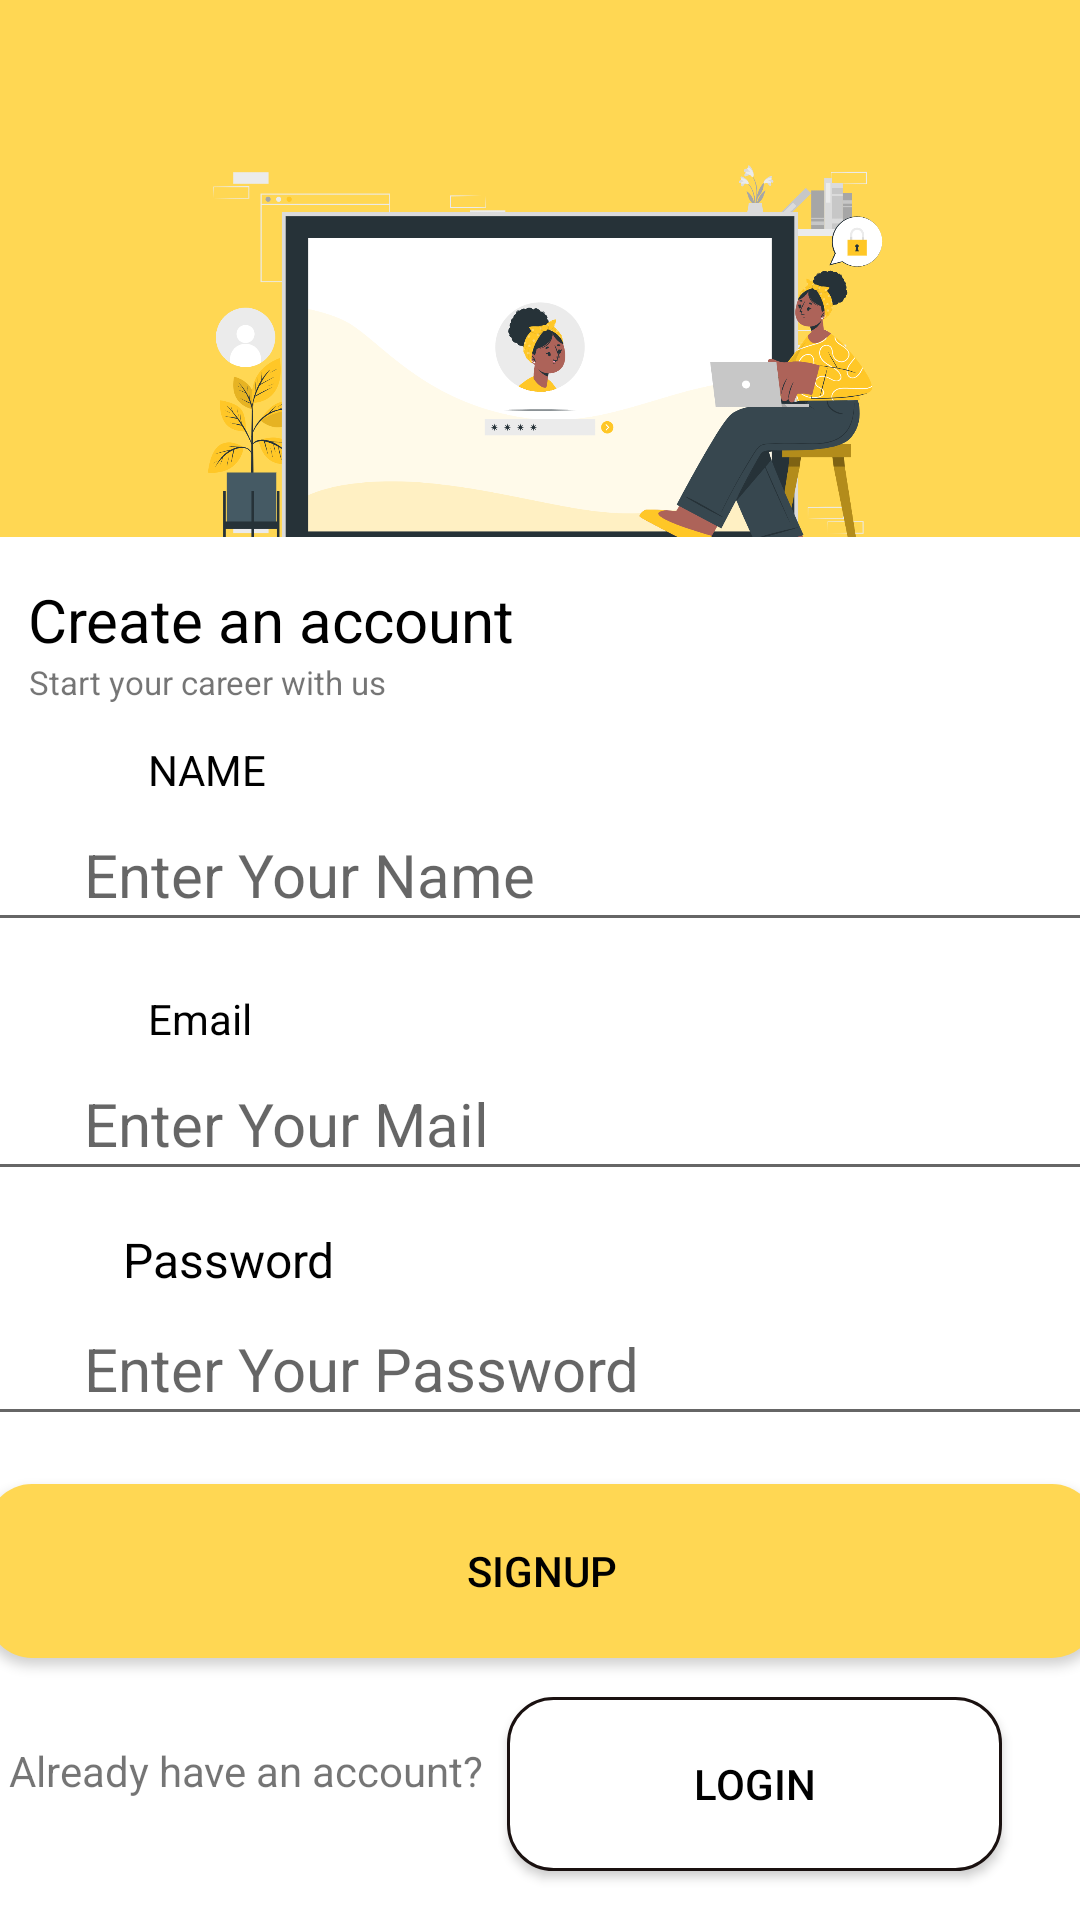

Here is an Android app screen rendered from its layout file. Give the layout XML and the strings, colors and styles it references.
<!-- AndroidManifest.xml: application theme Theme.LoginTask -->
<!-- res/layout/activity_signup.xml -->
<?xml version="1.0" encoding="utf-8"?>
<androidx.constraintlayout.widget.ConstraintLayout xmlns:android="http://schemas.android.com/apk/res/android"
    xmlns:app="http://schemas.android.com/apk/res-auto"
    xmlns:tools="http://schemas.android.com/tools"
    android:layout_width="match_parent"
    android:layout_height="match_parent"
    android:background="@color/yell"
    tools:context=".signup">

    <ImageView
        android:id="@+id/imageView2"
        android:layout_width="388dp"
        android:layout_height="256dp"
        android:background="@color/yell"
        android:contentDescription="@string/imagelogin"
        app:layout_constraintEnd_toEndOf="parent"
        app:layout_constraintHorizontal_bias="0.521"
        app:layout_constraintStart_toStartOf="parent"
        app:layout_constraintTop_toTopOf="parent"
        app:srcCompat="@drawable/computer_login_cuate" />

    <TextView
        android:id="@+id/textView7"
        android:layout_width="416dp"
        android:layout_height="461dp"
        android:background="@drawable/boxed"
        app:layout_constraintBottom_toBottomOf="parent"
        app:layout_constraintEnd_toEndOf="parent"
        app:layout_constraintStart_toStartOf="parent" />

    <Button
        android:id="@+id/signup_sigBTN"
        android:layout_width="370dp"
        android:layout_height="58dp"
        android:layout_marginTop="16dp"
        android:background="@drawable/boxedbutton"
        android:backgroundTint="@color/yell"
        android:text="@string/signup"
        app:layout_constraintEnd_toEndOf="parent"
        app:layout_constraintHorizontal_bias="0.478"
        app:layout_constraintStart_toStartOf="parent"
        app:layout_constraintTop_toBottomOf="@+id/passwordsignupEDT" />

    <EditText
        android:id="@+id/namesignupEDT"
        android:layout_width="375dp"
        android:layout_height="48dp"
        android:hint="@string/enter_your_name"
        android:importantForAutofill="no"
        android:inputType="text"
        android:paddingStart="35dp"
        android:paddingEnd="0dp"
        android:textColor="@color/black"
        android:textSize="20sp"
        app:layout_constraintEnd_toEndOf="parent"
        app:layout_constraintStart_toStartOf="parent"
        app:layout_constraintTop_toBottomOf="@+id/textView14" />

    <EditText
        android:id="@+id/passwordsignupEDT"
        android:layout_width="375dp"
        android:layout_height="48dp"
        android:hint="@string/enter_your_password"
        android:importantForAutofill="no"
        android:inputType="textPassword"
        android:paddingStart="35dp"
        android:paddingEnd="0dp"
        android:textColor="@color/black"
        android:textSize="20sp"
        app:layout_constraintEnd_toEndOf="parent"
        app:layout_constraintStart_toStartOf="parent"
        app:layout_constraintTop_toBottomOf="@+id/textView17" />

    <EditText
        android:id="@+id/emailsignupEDT"
        android:layout_width="375dp"
        android:layout_height="48dp"
        android:hint="@string/enter_your_mail"
        android:importantForAutofill="no"
        android:inputType="textEmailAddress"
        android:paddingStart="35dp"
        android:paddingEnd="0dp"
        android:textColor="@color/black"
        android:textSize="20sp"
        app:layout_constraintEnd_toEndOf="parent"
        app:layout_constraintStart_toStartOf="parent"
        app:layout_constraintTop_toBottomOf="@+id/textView16" />

    <TextView
        android:id="@+id/textView8"
        android:layout_width="wrap_content"
        android:layout_height="wrap_content"
        android:layout_marginTop="14dp"
        android:text="@string/create_an_account"
        android:textColor="@color/black"
        android:textSize="20sp"
        app:layout_constraintEnd_toEndOf="parent"
        app:layout_constraintHorizontal_bias="0.048"
        app:layout_constraintStart_toStartOf="parent"
        app:layout_constraintTop_toTopOf="@+id/textView7" />

    <ImageView
        android:id="@+id/imageView8"
        android:layout_width="30dp"
        android:layout_height="30dp"
        android:layout_marginStart="16dp"
        android:layout_marginBottom="28dp"
        android:contentDescription="@string/person_image"
        app:layout_constraintBottom_toBottomOf="@+id/namesignupEDT"
        app:layout_constraintStart_toStartOf="parent"
        app:srcCompat="@drawable/ic_baseline_person_outline_24" />

    <TextView
        android:id="@+id/textView14"
        android:layout_width="wrap_content"
        android:layout_height="wrap_content"
        android:layout_marginTop="8dp"
        android:paddingStart="8dp"
        android:paddingEnd="0dp"
        android:text="@string/name"
        android:textColor="@color/black"
        app:layout_constraintEnd_toEndOf="parent"
        app:layout_constraintHorizontal_bias="0.132"
        app:layout_constraintStart_toStartOf="parent"
        app:layout_constraintTop_toBottomOf="@+id/textView15" />

    <ImageView
        android:id="@+id/imageView11"
        android:layout_width="23dp"
        android:layout_height="23dp"
        android:layout_marginEnd="28dp"
        android:layout_marginBottom="16dp"
        android:contentDescription="@string/showicon"
        app:layout_constraintBottom_toBottomOf="@+id/passwordsignupEDT"
        app:layout_constraintEnd_toEndOf="parent"
        app:srcCompat="@drawable/ic_baseline_remove_red_eye_24" />

    <TextView
        android:id="@+id/textView17"
        android:layout_width="wrap_content"
        android:layout_height="wrap_content"
        android:layout_marginTop="12dp"
        android:text="@string/password"
        android:textColor="@color/black"
        android:textSize="16sp"
        app:layout_constraintEnd_toEndOf="parent"
        app:layout_constraintHorizontal_bias="0.142"
        app:layout_constraintStart_toStartOf="parent"
        app:layout_constraintTop_toBottomOf="@+id/emailsignupEDT" />

    <TextView
        android:id="@+id/textView16"
        android:layout_width="wrap_content"
        android:layout_height="wrap_content"
        android:layout_marginTop="16dp"
        android:paddingStart="8dp"
        android:paddingEnd="0dp"
        android:text="@string/email"
        android:textColor="@color/black"
        app:layout_constraintEnd_toEndOf="parent"
        app:layout_constraintHorizontal_bias="0.13"
        app:layout_constraintStart_toStartOf="parent"
        app:layout_constraintTop_toBottomOf="@+id/namesignupEDT" />

    <TextView
        android:id="@+id/textView15"
        android:layout_width="121dp"
        android:layout_height="19dp"
        android:text="@string/start_your_career_with_us"
        android:textSize="11sp"
        app:layout_constraintEnd_toEndOf="parent"
        app:layout_constraintHorizontal_bias="0.04"
        app:layout_constraintStart_toStartOf="parent"
        app:layout_constraintTop_toBottomOf="@+id/textView8" />

    <TextView
        android:id="@+id/textView18"
        android:layout_width="wrap_content"
        android:layout_height="wrap_content"
        android:layout_marginTop="28dp"
        android:text="@string/already_have_an_account"
        app:layout_constraintEnd_toStartOf="@+id/login_sigBTN"
        app:layout_constraintHorizontal_bias="0.268"
        app:layout_constraintStart_toStartOf="parent"
        app:layout_constraintTop_toBottomOf="@+id/signup_sigBTN" />

    <Button
        android:id="@+id/login_sigBTN"
        android:layout_width="165dp"
        android:layout_height="58dp"
        android:layout_marginEnd="26dp"
        android:background="@drawable/boxedwithborder"
        android:text="@string/login"
        android:textColor="@color/black"
        app:layout_constraintBottom_toBottomOf="parent"
        app:layout_constraintEnd_toEndOf="parent"
        app:layout_constraintTop_toBottomOf="@+id/signup_sigBTN"
        app:layout_constraintVertical_bias="0.448" />

    <ImageView
        android:id="@+id/imageView7"
        android:layout_width="26dp"
        android:layout_height="26dp"
        android:layout_marginStart="16dp"
        android:layout_marginBottom="28dp"
        android:contentDescription="@string/password"
        app:layout_constraintBottom_toBottomOf="@+id/passwordsignupEDT"
        app:layout_constraintStart_toStartOf="parent"
        app:srcCompat="@drawable/lock_clipart_lock_icon" />

    <ImageView
        android:id="@+id/imageView10"
        android:layout_width="28dp"
        android:layout_height="28dp"
        android:layout_marginStart="16dp"
        android:layout_marginBottom="28dp"
        android:contentDescription="@string/email"
        app:layout_constraintBottom_toBottomOf="@+id/emailsignupEDT"
        app:layout_constraintStart_toStartOf="parent"
        app:srcCompat="@drawable/ic_baseline_mail_outline_24" />

</androidx.constraintlayout.widget.ConstraintLayout>
<!-- resources referenced by this layout -->
<resources>
  <color name="black">#FF000000</color>
  <color name="yell">#FFD753</color>
  <!-- drawable boxed (drawable) -->
  <?xml version="1.0" encoding="utf-8"?>
  <shape
      xmlns:android="http://schemas.android.com/apk/res/android"
      android:shape="rectangle">
      <corners android:topRightRadius="25sp"
          android:topLeftRadius="25sp" />
      
      <stroke android:width="2dp" android:color="@color/white" />
      
      <solid android:color="@color/white" />
  </shape>
  <!-- drawable boxedbutton (drawable) -->
  <?xml version="1.0" encoding="utf-8"?>
  <shape xmlns:android="http://schemas.android.com/apk/res/android">
      <corners android:radius="15dp" />
      <solid android:color="@color/black" />
  
  </shape>
  <!-- drawable boxedwithborder (drawable) -->
  <?xml version="1.0" encoding="utf-8"?>
  <shape
      xmlns:android="http://schemas.android.com/apk/res/android"
      android:shape="rectangle">
  
      <corners android:radius="15dp" />
  
      
      <stroke android:width="1dp" android:color="#1A1110" />
  
      
      <solid android:color="@color/white" />
  
  </shape>
  <!-- drawable computer_login_cuate: png bitmap (drawable, 252713 bytes) -->
  <string name="already_have_an_account">Already have an account?</string>
  <string name="create_an_account">Create an account</string>
  <string name="email">Email</string>
  <string name="enter_your_mail">Enter Your Mail</string>
  <string name="enter_your_name">Enter Your Name</string>
  <string name="enter_your_password">Enter Your Password</string>
  <string name="imagelogin">imagelogin</string>
  <string name="login">Login</string>
  <string name="name">NAME</string>
  <string name="password">Password</string>
  <string name="person_image">person_image</string>
  <string name="showicon">showandhide</string>
  <string name="signup">SignUP</string>
  <string name="start_your_career_with_us">Start your career with us</string>
  <style name="Theme.LoginTask" parent="Theme.AppCompat.Light.NoActionBar">
          
          <item name="colorPrimary">@color/purple_500</item>
          <item name="colorPrimaryVariant">@color/purple_700</item>
          <item name="colorOnPrimary">@color/white</item>
          
          <item name="colorSecondary">@color/teal_200</item>
          <item name="colorSecondaryVariant">@color/teal_700</item>
          <item name="colorOnSecondary">@color/black</item>
          
          <item name="android:statusBarColor" tools:targetApi="l">@color/bro</item>
          <item name="buttonStyle">@style/customStyle</item>
          
      </style>
  <color name="white">#FFFFFFFF</color>
  <color name="purple_500">#FF6200EE</color>
  <color name="purple_700">#FF3700B3</color>
  <color name="teal_200">#FF03DAC5</color>
  <color name="teal_700">#FF018786</color>
  <color name="bro">#4A4227</color>
  <style name="customStyle" parent="Widget.AppCompat.Button">
  
          <item name="background">@color/white</item>
          <item name="android:textColor">@color/black</item>
      </style>
</resources>
